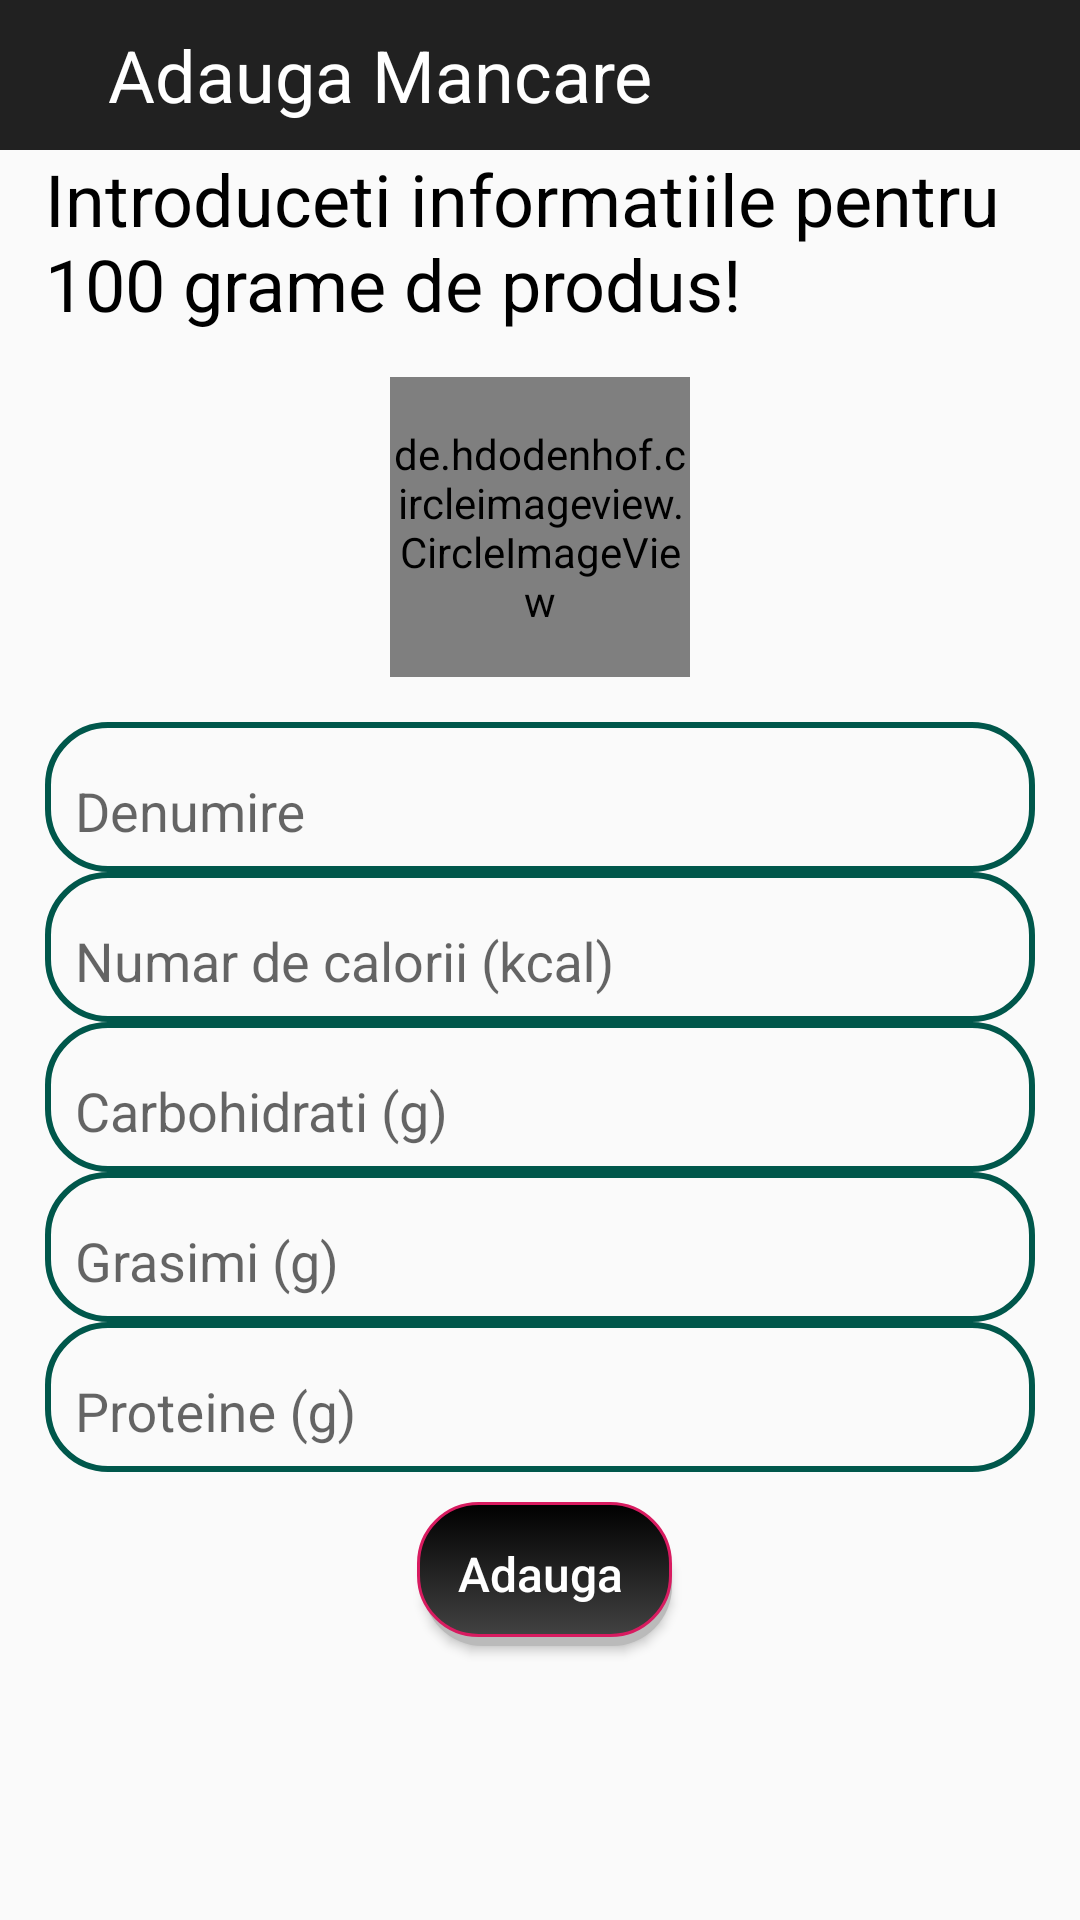

The Android layout XML behind this screen, and the referenced resources:
<!-- AndroidManifest.xml: application theme AppTheme -->
<!-- res/layout/activity_add_food_database.xml -->
<?xml version="1.0" encoding="utf-8"?>
<RelativeLayout xmlns:android="http://schemas.android.com/apk/res/android"
    xmlns:app="http://schemas.android.com/apk/res-auto"
    xmlns:tools="http://schemas.android.com/tools"
    android:layout_width="match_parent"
    android:layout_height="match_parent"
    tools:context=".AddFoodDatabaseActivity">
    <RelativeLayout
        android:layout_width="match_parent"
        android:layout_height="wrap_content"
        android:id="@+id/relative0">

        <include layout="@layout/snippet_addfood_top_toolbar" />
        <TextView
            android:layout_width="wrap_content"
            android:layout_height="wrap_content"
            android:text="Introduceti informatiile pentru 100 grame de produs!"
            android:textSize="24dp"
            android:layout_marginTop="@dimen/edit_text_size"
            android:layout_marginLeft="15dp"
            android:layout_marginRight="15dp"
            android:textColor="@color/black"/>
    </RelativeLayout>

    <de.hdodenhof.circleimageview.CircleImageView
        android:id="@+id/image"
        android:layout_width="100dp"
        android:layout_height="100dp"
        android:layout_marginLeft="15dp"
        android:clickable="true"
        android:src="@drawable/dinner"
        android:layout_centerHorizontal="true"
        app:civ_border_color="@color/black"
        android:layout_margin="15dp"
        app:civ_border_width="1dp"
        android:layout_below="@+id/relative0"/>



    <RelativeLayout
        android:id="@+id/relative1"
        android:layout_width="match_parent"
        android:layout_height="@dimen/edit_text_size"
        android:paddingLeft="15dp"
        android:paddingRight="15dp"
        android:layout_below="@+id/image">

        <com.google.android.material.textfield.TextInputLayout
            android:layout_width="match_parent"
            android:layout_height="match_parent"
            android:background="@drawable/edittxt_circle_bg">

            <com.google.android.material.textfield.TextInputEditText
                android:id="@+id/text_name"
                android:layout_width="match_parent"
                android:layout_height="match_parent"
                android:layout_marginLeft="10dp"
                android:background="@null"
                android:hint="Denumire"
                android:maxLines="1"
                android:singleLine="true"
                android:inputType="textCapWords" />
        </com.google.android.material.textfield.TextInputLayout>
    </RelativeLayout>

    <RelativeLayout
        android:id="@+id/relative2"
        android:layout_width="match_parent"
        android:layout_height="@dimen/edit_text_size"
        android:paddingLeft="15dp"
        android:paddingRight="15dp"
        android:layout_below="@+id/relative1">

        <com.google.android.material.textfield.TextInputLayout
            android:layout_width="match_parent"
            android:layout_height="match_parent"
            android:background="@drawable/edittxt_circle_bg">

            <com.google.android.material.textfield.TextInputEditText
                android:id="@+id/text_calorii"
                android:layout_width="match_parent"
                android:layout_height="match_parent"
                android:layout_marginLeft="10dp"
                android:background="@null"
                android:hint="Numar de calorii (kcal)"
                android:inputType="numberDecimal"
                android:maxLines="1"
                android:singleLine="true"/>
        </com.google.android.material.textfield.TextInputLayout>
    </RelativeLayout>

    <RelativeLayout
        android:id="@+id/relative3"
        android:layout_width="match_parent"
        android:layout_height="@dimen/edit_text_size"
        android:paddingLeft="15dp"
        android:paddingRight="15dp"
        android:layout_below="@+id/relative2">

        <com.google.android.material.textfield.TextInputLayout
            android:layout_width="match_parent"
            android:layout_height="match_parent"
            android:background="@drawable/edittxt_circle_bg">

            <com.google.android.material.textfield.TextInputEditText
                android:id="@+id/text_carbohidrati"
                android:layout_width="match_parent"
                android:layout_height="match_parent"
                android:layout_marginLeft="10dp"
                android:background="@null"
                android:hint="Carbohidrati (g)"
                android:inputType="numberDecimal"
                android:maxLines="1"
                android:singleLine="true"/>
        </com.google.android.material.textfield.TextInputLayout>
    </RelativeLayout>

    <RelativeLayout
        android:id="@+id/relative4"
        android:layout_width="match_parent"
        android:layout_height="@dimen/edit_text_size"
        android:paddingLeft="15dp"
        android:paddingRight="15dp"
        android:layout_below="@+id/relative3">

        <com.google.android.material.textfield.TextInputLayout
            android:layout_width="match_parent"
            android:layout_height="match_parent"
            android:background="@drawable/edittxt_circle_bg">

            <com.google.android.material.textfield.TextInputEditText
                android:id="@+id/text_grasimi"
                android:layout_width="match_parent"
                android:layout_height="match_parent"
                android:layout_marginLeft="10dp"
                android:background="@null"
                android:hint="Grasimi (g)"
                android:inputType="numberDecimal"
                android:maxLines="1"
                android:singleLine="true"/>
        </com.google.android.material.textfield.TextInputLayout>
    </RelativeLayout>

    <RelativeLayout
        android:id="@+id/relative5"
        android:layout_width="match_parent"
        android:layout_height="@dimen/edit_text_size"
        android:paddingLeft="15dp"
        android:paddingRight="15dp"
        android:layout_below="@+id/relative4">

        <com.google.android.material.textfield.TextInputLayout
            android:layout_width="match_parent"
            android:layout_height="match_parent"
            android:background="@drawable/edittxt_circle_bg">

            <com.google.android.material.textfield.TextInputEditText
                android:id="@+id/text_proteine"
                android:layout_width="match_parent"
                android:layout_height="match_parent"
                android:layout_marginLeft="10dp"
                android:background="@null"
                android:hint="Proteine (g)"
                android:inputType="numberDecimal"
                android:maxLines="1"
                android:singleLine="true"/>
        </com.google.android.material.textfield.TextInputLayout>
    </RelativeLayout>

    <Button
        android:id="@+id/button"
        android:layout_width="wrap_content"
        android:layout_height="wrap_content"
        android:layout_below="@id/relative5"
        android:layout_centerHorizontal="true"
        android:background="@drawable/bt_border"
        android:padding="10dp"
        android:layout_marginTop="10dp"
        android:text="Adauga"
        android:textAllCaps="false"
        android:textColor="@color/white"
        android:textSize="16dp" />

</RelativeLayout>
<!-- res/layout/snippet_addfood_top_toolbar.xml (included above) -->
<merge xmlns:android="http://schemas.android.com/apk/res/android"
    xmlns:app="http://schemas.android.com/apk/res-auto">

    <RelativeLayout
        android:layout_width="match_parent"
        android:layout_height="wrap_content">

        <com.google.android.material.appbar.AppBarLayout
            android:layout_width="match_parent"
            android:layout_height="wrap_content">

            <androidx.appcompat.widget.Toolbar
                android:id="@+id/main_toolbar"
                android:layout_width="match_parent"
                android:layout_height="@dimen/edit_text_size">

                <RelativeLayout
                    android:layout_width="match_parent"
                    android:layout_height="wrap_content">

                    <ImageView
                        android:id="@+id/back_arrow"
                        android:layout_width="wrap_content"
                        android:layout_height="match_parent"
                        android:layout_centerVertical="true"
                        android:layout_marginLeft="0dp"
                        app:srcCompat="@drawable/ic_action_back" />

                    <TextView
                        android:id="@+id/textView2"
                        android:layout_width="wrap_content"
                        android:layout_height="wrap_content"
                        android:layout_centerVertical="true"
                        android:layout_marginStart="20dp"
                        android:layout_toEndOf="@+id/back_arrow"
                        android:text="Adauga Mancare"
                        android:textAlignment="center"
                        android:textColor="@color/white"
                        android:textSize="24sp" />
                </RelativeLayout>

            </androidx.appcompat.widget.Toolbar>


        </com.google.android.material.appbar.AppBarLayout>


    </RelativeLayout>
</merge>
<!-- resources referenced by this layout -->
<resources>
  <color name="black">#000000</color>
  <color name="white">#ffffff</color>
  <dimen name="edit_text_size">50dp</dimen>
  <!-- drawable bt_border (drawable) -->
  <?xml version="1.0" encoding="utf-8"?>
  <selector xmlns:android="http://schemas.android.com/apk/res/android">
  <item>
      <layer-list>
          <item android:left="5dp" android:top="5dp">
              <shape>
                  <corners android:radius="20dp"/>
                  <solid android:color="#bababa"/>
              </shape>
          </item>
          <item android:bottom="3dp" android:left="3dp">
              <shape>
                  <gradient android:startColor="@color/cardview_dark_background"
                      android:endColor="@color/black"
                      android:angle="90"/>
                  <corners android:radius="20dp"/>
                  <stroke android:width="1dp"
                      android:color="@color/colorAccent"/>
                  <padding android:right="10dp"
                      android:top="10dp"/>
              </shape>
          </item>
      </layer-list>
  </item>
  </selector>
  <!-- drawable edittxt_circle_bg (drawable) -->
  <?xml version="1.0" encoding="utf-8"?>
  <shape xmlns:android="http://schemas.android.com/apk/res/android">
  
      <stroke android:width="2dp"
          android:color="@color/colorPrimaryDark" />
      <corners android:radius="20dp"/>
  </shape>
  <style name="AppTheme" parent="Theme.AppCompat.Light.NoActionBar">
          
          <item name="colorPrimary">@color/colorPrimary</item>
          <item name="colorPrimaryDark">@color/colorPrimaryDark</item>
          <item name="colorAccent">@color/colorAccent</item>
          <item name="android:actionOverflowButtonStyle">@style/My_action_button</item>
      </style>
  <color name="colorAccent">#D81B60</color>
  <color name="colorPrimaryDark">#00574B</color>
  <color name="colorPrimary">#212121</color>
  <style name="My_action_button" parent="Theme.AppCompat.Light.NoActionBar">
      </style>
</resources>
